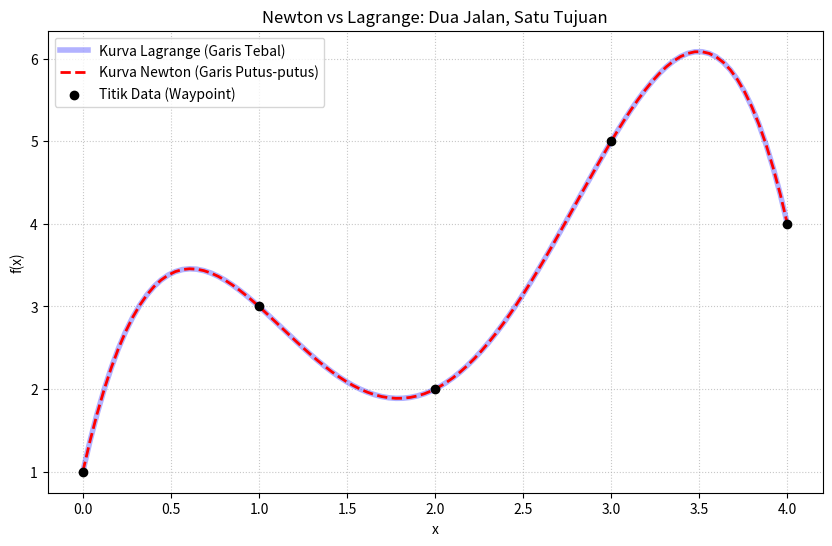

The matplotlib source for this figure:
import numpy as np
import matplotlib.pyplot as plt
from fractions import Fraction

# ==========================================
# 1. SETUP DATA (Sesuai Gambar)
# ==========================================
x_data = np.array([0, 1, 2, 3, 4])
y_data = np.array([1, 3, 2, 5, 4])
x_smooth = np.linspace(min(x_data), max(x_data), 100)

def run_full_interpolation():
    print("="*80)
    print(" PROSES PERHITUNGAN INTERPOLASI: NEWTON VS LAGRANGE ")
    print("="*80)

    # --- BAGIAN A: METODE NEWTON (TABEL & PERSAMAAN) ---
    n = len(x_data)
    tabel = np.zeros([n, n])
    tabel[:, 0] = y_data
    
    for j in range(1, n):
        for i in range(n - j):
            tabel[i][j] = (tabel[i+1][j-1] - tabel[i][j-1]) / (x_data[i+j] - x_data[i])

    print("\n[1] TABEL SELISIH TERBAGI NEWTON (Seperti Gambar 1):")
    header = "x\t| f(x)\t| " + " | ".join([f"f[{','*i}]\t" for i in range(1, n)])
    print(header)
    print("-" * 80)
    for i in range(n):
        row = f"{x_data[i]}\t| "
        for j in range(n - i):
            val = tabel[i][j]
            row += f"{Fraction(val).limit_denominator()}\t| " if val % 1 != 0 else f"{int(val)}\t| "
        print(row)

    # Susun String Persamaan Newton (Seperti Gambar 2)
    koef = tabel[0, :]
    eq_newton = f"f(x) = {int(koef[0])}"
    for i in range(1, n):
        term = f"({Fraction(koef[i]).limit_denominator()})" if koef[i] % 1 != 0 else f"{int(koef[i])}"
        if koef[i] >= 0: term = f"+ {term}"
        
        parts = "".join([f"(x-{x_data[j]})" for j in range(i)])
        eq_newton += f" {term}{parts}"
    print(f"\nPersamaan Newton:\n{eq_newton}")


    # --- BAGIAN B: METODE LAGRANGE (BASIS & PERSAMAAN) ---
    print("\n" + "="*80)
    print("[2] LANGKAH BASIS LAGRANGE (Seperti Gambar 3):")
    
    eq_lagrange_base = "f(x) = " + " + ".join([f"{y_data[i]}l_{i}(x)" for i in range(n)])
    print(f"Bentuk Umum: {eq_lagrange_base}\n")

    for i in range(n):
        pembilang = "".join([f"(x-{x_data[j]})" for j in range(n) if i != j])
        penyebut_val = np.prod([x_data[i] - x_data[j] for j in range(n) if i != j])
        print(f"l_{i}(x) = {pembilang} / {penyebut_val}")

    # --- BAGIAN C: VISUALISASI GRAFIK ---
    # Fungsi Evaluasi untuk Plotting
    def eval_newton(x):
        res = koef[0]
        for i in range(1, n):
            p = 1
            for j in range(i): p *= (x - x_data[j])
            res += koef[i] * p
        return res

    def eval_lagrange(x):
        res = 0
        for i in range(n):
            li = 1
            for j in range(n):
                if i != j: li *= (x - x_data[j]) / (x_data[i] - x_data[j])
            res += y_data[i] * li
        return res

    y_newton = [eval_newton(xi) for xi in x_smooth]
    y_lagrange = [eval_lagrange(xi) for xi in x_smooth]

    plt.figure(figsize=(10, 6))
    plt.plot(x_smooth, y_lagrange, 'b-', lw=4, alpha=0.3, label='Kurva Lagrange (Garis Tebal)')
    plt.plot(x_smooth, y_newton, 'r--', lw=2, label='Kurva Newton (Garis Putus-putus)')
    plt.scatter(x_data, y_data, color='black', zorder=5, label='Titik Data (Waypoint)')
    
    plt.title('Newton vs Lagrange: Dua Jalan, Satu Tujuan')
    plt.xlabel('x')
    plt.ylabel('f(x)')
    plt.legend()
    plt.grid(True, linestyle=':', alpha=0.7)
    print("\n[3] Menampilkan Grafik... (Tutup jendela grafik untuk mengakhiri)")
    plt.show()

if __name__ == "__main__":
    run_full_interpolation()
